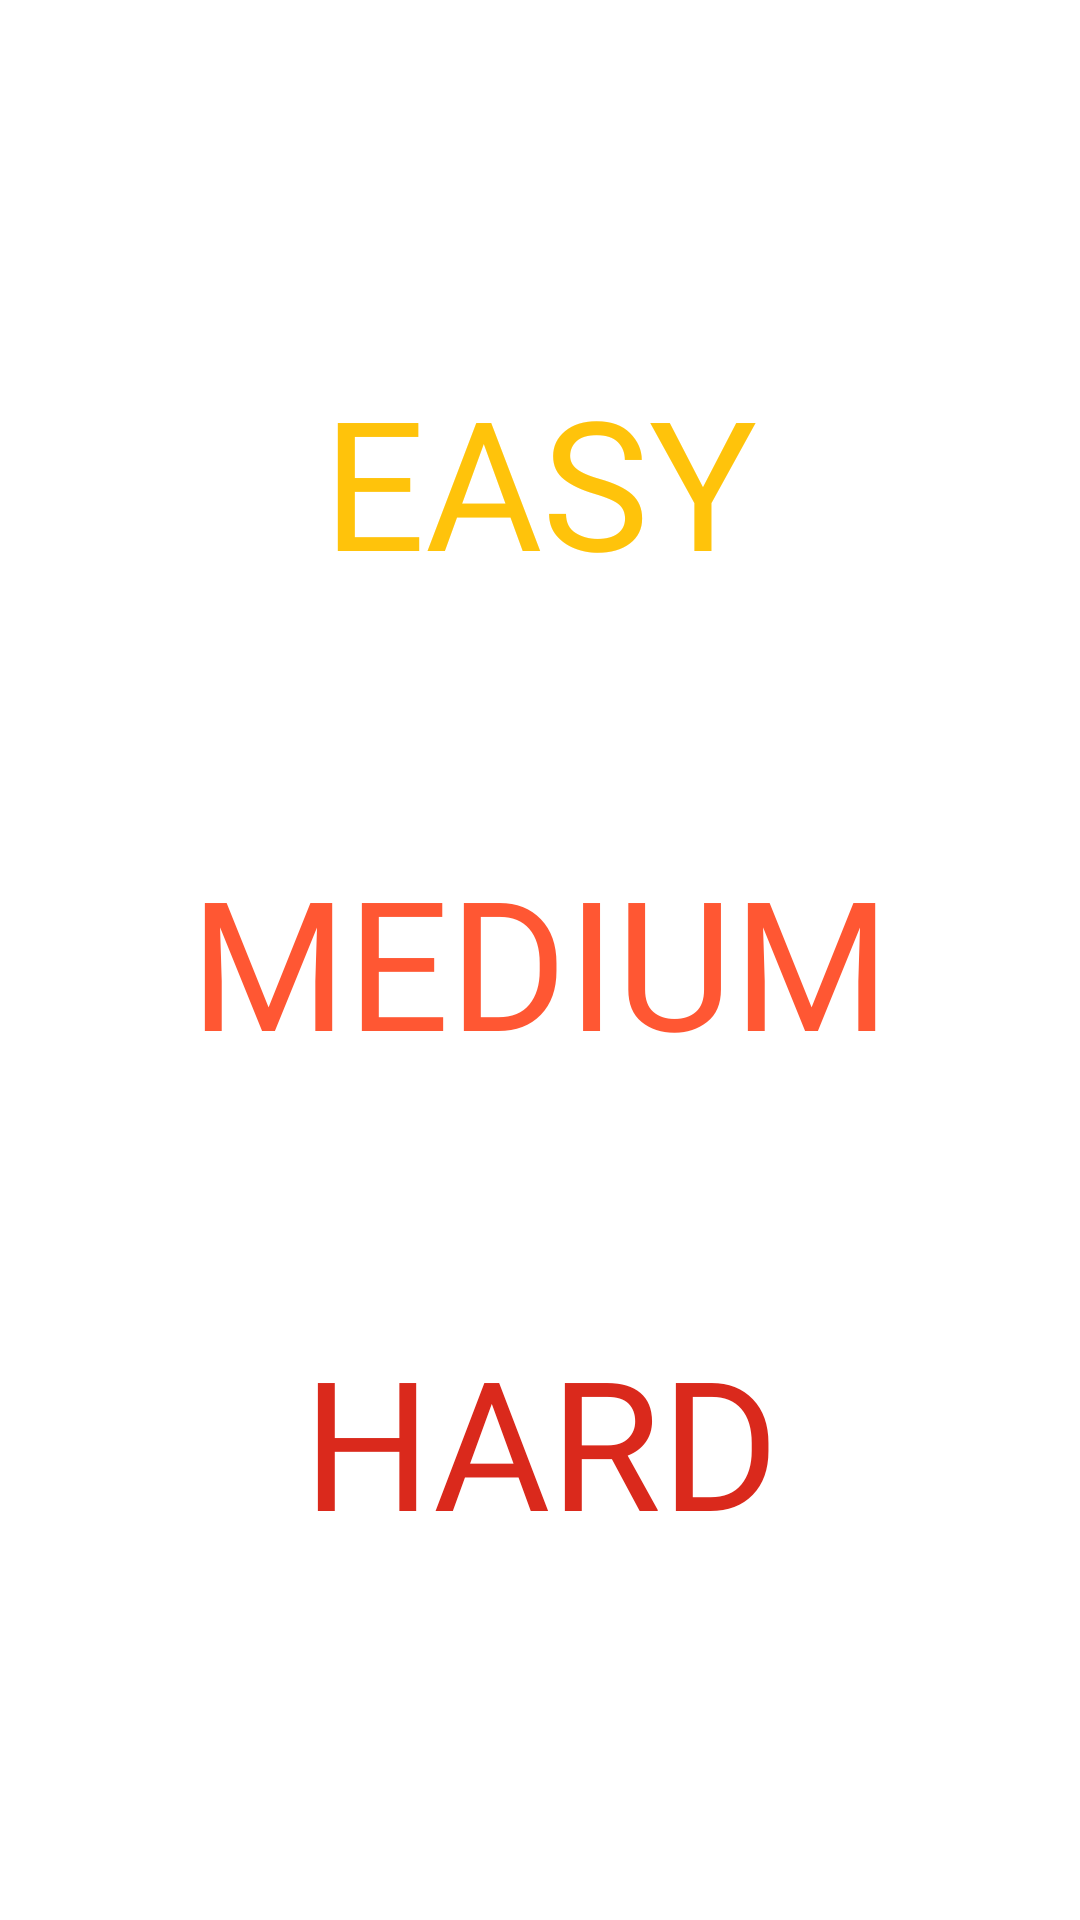

The Android layout XML behind this screen, and the referenced resources:
<!-- AndroidManifest.xml: application theme AppTheme -->
<!-- res/layout/activity_set_difficulty.xml -->
<?xml version="1.0" encoding="utf-8"?>
<ScrollView xmlns:android="http://schemas.android.com/apk/res/android"
    xmlns:app="http://schemas.android.com/apk/res-auto"
    xmlns:tools="http://schemas.android.com/tools"
    android:layout_width="match_parent"
    android:layout_height="match_parent"
    android:background="@color/white"
    tools:context=".setDifficulty">

    <LinearLayout
        android:layout_width="match_parent"
        android:layout_height="wrap_content"
        android:orientation="vertical"
        android:layout_gravity="center"
        >
            <Button
                android:id="@+id/easybutton"
                android:layout_width="match_parent"
                android:layout_height="wrap_content"
                android:layout_gravity="center"
                android:padding="40dp"
                android:textColor="@color/yellow"
                android:fontFamily="@font/luckiest_guy"
                android:textSize="60sp"
                android:text="@string/easy"
                android:background="@color/white"/>


            <Button
                android:id="@+id/mediumbutton"
                android:layout_width="match_parent"
                android:layout_height="wrap_content"
                android:layout_gravity="center"
                android:textColor="@color/orange"
                android:textSize="60sp"
                android:fontFamily="@font/luckiest_guy"
                android:padding="40dp"
                android:text="@string/MEDIUM"
                android:background="@color/white"/>

            <Button
                android:id="@+id/hardbutton"
                android:layout_width="match_parent"
                android:layout_height="wrap_content"
                android:layout_gravity="center"
                android:padding="40dp"
                android:fontFamily="@font/luckiest_guy"
                android:textSize="60sp"
                android:textColor="@color/red"
                android:text="@string/HARD"
                android:background="@color/white"/>

    </LinearLayout>

</ScrollView>
<!-- resources referenced by this layout -->
<resources>
  <color name="orange">#ff5733</color>
  <color name="red">#da291c</color>
  <color name="white">#ffffff</color>
  <color name="yellow">#ffc30b</color>
  <string name="HARD">Hard</string>
  <string name="MEDIUM">Medium</string>
  <string name="easy">Easy</string>
  <style name="AppTheme" parent="Theme.AppCompat.Light.DarkActionBar">
          
          <item name="colorPrimary">@color/colorPrimary</item>
          <item name="colorPrimaryDark">@color/colorPrimaryDark</item>
          <item name="colorAccent">@color/colorAccent</item>
      </style>
  <color name="colorPrimary">#003153</color>
  <color name="colorPrimaryDark">#0080fe</color>
  <color name="colorAccent">#ff6699</color>
</resources>
